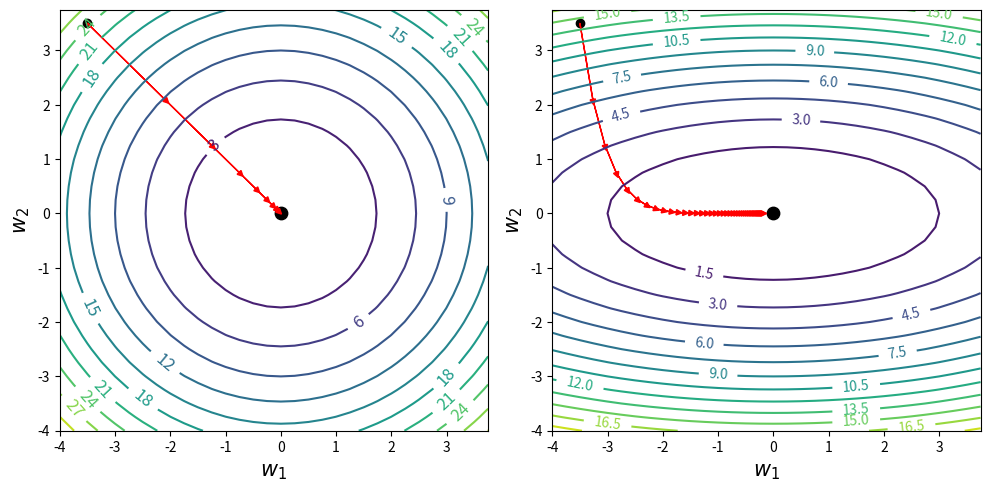

Reproduce this figure in Python.
import numpy as np
import matplotlib.pyplot as plt


def f_grad1(W1, W2, descent=True):
    grad = np.array([2 * W1, 2 * W2])
    if descent:
        grad *= -1
    learning_rate = 0.2
    return learning_rate * grad


def f_grad2(W1, W2, descent=True):
    grad = np.array([1 / 3 * W1, 2 * W2])
    if descent:
        grad *= -1
    learning_rate = 0.2
    return learning_rate * grad


def plot_countour():
    W1 = np.arange(-4, 4, 0.25)
    W2 = np.arange(-4, 4, 0.25)
    W1, W2 = np.meshgrid(W1, W2)
    plt.figure(figsize=(10, 5), dpi=80)
    plt.subplot(1, 2, 1)
    J = W1 ** 2 + W2 ** 2
    CS = plt.contour(W1, W2, J, 10)
    plt.clabel(CS, inline=2, fontsize=12)
    plt.scatter(0, 0, s=80, c='black')
    plt.xlabel(r'$w_1$', fontsize=15)
    plt.ylabel(r'$w_2$', fontsize=15)

    p = np.array([-3.5, 3.5])  # 起始位置
    plt.scatter(p[0], p[1], c='black')
    for i in range(8):  # 梯度反方向，最速下降曲线
        q = f_grad1(p[0], p[1])
        print("P{}:{}".format(i, p))
        plt.arrow(p[0], p[1], q[0], q[1], head_width=0.1, head_length=0.1, fc='r', ec='r')
        p += q  # 上一次的位置加上本次的梯度

    plt.subplot(1, 2, 2)
    J = (1 / 6) * W1 ** 2 + W2 ** 2
    CS = plt.contour(W1, W2, J, 16)
    plt.clabel(CS, inline=2, fontsize=10)
    plt.scatter(0, 0, s=80, c='black')
    plt.xlabel(r'$w_1$', fontsize=15)
    plt.ylabel(r'$w_2$', fontsize=15)

    p = np.array([-3.5, 3.5])  # 起始位置
    plt.scatter(p[0], p[1],c='black')
    for i in range(40):  # 梯度反方向，最速下降曲线
        q = f_grad2(p[0], p[1])
        print("P{}:{}".format(i, p))
        plt.arrow(p[0], p[1], q[0], q[1], head_width=0.1, head_length=0.1, fc='r', ec='r')
        p += q  # 上一次的位置加上本次的梯度

    plt.tight_layout()  # 调整子图间距
    plt.show()


if __name__ == '__main__':
    plot_countour()
